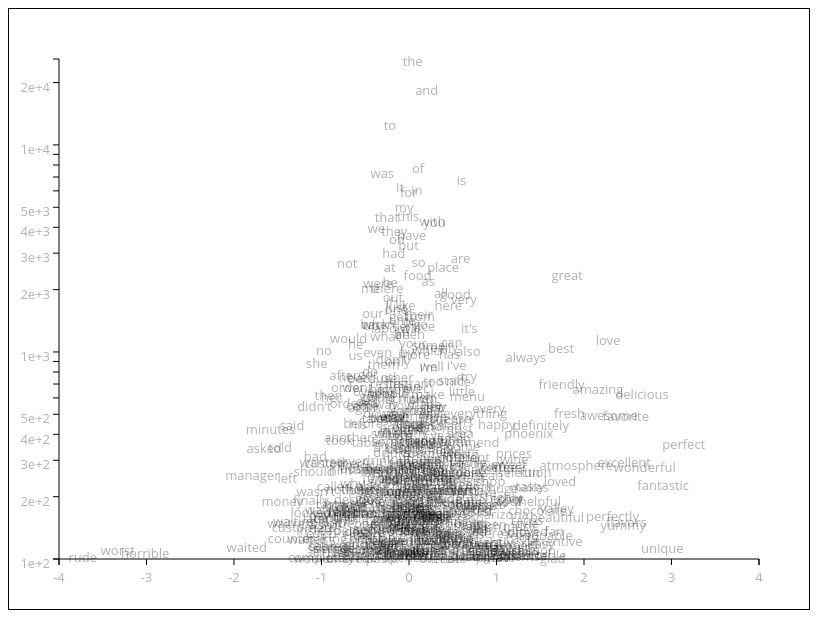
D3 v3 page, settled after 360 driven frames (6 s of simulated time); the page loaded 1 data file(s).



var height = 600;
var width = 800;
var padding = 50;

var countMinMax = [100, 26000];

var svg = d3.select("#plot").append("svg")
   .attr("height", height).attr("width", width);

// We could use a log scale here, but I'm going to use a linear
// scale and pass in the log of the probability ratio.
var xScale = d3.scale.linear()
  .domain([-4, 4]).range([padding, width - padding]);
  
// We'll use a log scale on the y axis, so we can see both low-frequency
// words and high frequency words.
var yScale = d3.scale.log()
  .domain(countMinMax).range([height - padding, padding]);

var xAxis = d3.svg.axis().scale(xScale);
svg.append("g")
  .attr("class", "axis")
  .attr("transform", "translate(0, " + yScale(countMinMax[0]) + ")")
  .call(xAxis);

var yAxis = d3.svg.axis().scale(yScale).orient("left");
svg.append("g")
	.attr("class", "axis")
	.attr("transform", "translate(" + padding + ", 0)")
	.call(yAxis);

var yelp;
var words;

var samplePositiveWord = function () {
	var sample = Math.random() * yelp.fivestartokens;
	for (var i = 0; i < yelp.words.length; i++) {
		if (sample < yelp.words[i].fivestar) {
			yelp.words[i].selected = 1;
			return { w: yelp.words[i].word,
				p: yelp.words[i].fivestar / yelp.fivestartokens };
		}
		sample -= yelp.words[i].fivestar;
	}
	console.log("error: we should have selected a word by now " + sample);
}

var sampleNegativeWord = function () {
	var sample = Math.random() * yelp.onestartokens;
	for (var i = 0; i < yelp.words.length; i++) {
		if (sample < yelp.words[i].onestar) {
			yelp.words[i].selected = 1;
			return { w: yelp.words[i].word,
				p: yelp.words[i].onestar / yelp.onestartokens };
		}
		sample -= yelp.words[i].onestar;
	}
	console.log("error: we should have selected a word by now " + sample);
}

var sampleDoc = function(length) {
	var doc = "";
	
	yelp.words.forEach(function (w) { w.selected = 0; });
	
	var wordGenerator;
	
	if (Math.random() * (yelp.onestardocs + yelp.fivestardocs) < yelp.onestardocs) {
		wordGenerator = sampleNegativeWord;
		console.log("bad");
	}
	else {
		wordGenerator = samplePositiveWord;
		console.log("good");
	}
	
	var logProbability = 0.0;
	
	for (var i = 0; i < length; i++) {
		var token = wordGenerator();
		doc += token.w + " ";
		logProbability += Math.log(token.p);
	}
	// Show the document and its log probability
	console.log(doc, logProbability);
	
	words.transition()
	 .style("fill", function (w) {
		 if (w.selected) { return "#007700"; }
		 else { return "none"; }
	 })
	 .style("opacity", 1.0);
	
};

d3.json("yelp_stars.json", function (data) {
	yelp = data;

	var wordGroup = svg.append("g");
	words = wordGroup.selectAll("text").data(yelp.words);

	words.enter().append("text")
	.attr("x", function(w) { 
		
		var fivestarProbability = w.fivestar / yelp.fivestartokens;
		var onestarProbability = w.onestar / yelp.onestartokens;
		
		return xScale(Math.log(fivestarProbability) - Math.log(onestarProbability));
		//return xScale(fivestarProbability - onestarProbability);
	})
	.attr("y", function(w) { return yScale(w.count); })
	.text(function (w) { return w.word; } );
});



### data: yelp_stars.json
{
 "onestardocs": 841,
 "fivestardocs": 3593,
 "onestartokens": 89595,
 "fivestartokens": 274867,
 "words": [
  {
   "word": "bacon",
   "count": 106,
   "onestar": 15,
   "fivestar": 91
  },
  {
   "word": "second",
   "count": 139,
   "onestar": 45,
   "fivestar": 94
  },
  {
   "word": "here",
   "count": 1685,
   "onestar": 290,
   "fivestar": 1395
  },
  {
   "word": "kids",
   "count": 220,
   "onestar": 54,
   "fivestar": 166
  },
  {
   "word": "i'd",
   "count": 157,
   "onestar": 44,
   "fivestar": 113
  },
  {
   "word": "i'm",
   "count": 842,
   "onestar": 174,
   "fivestar": 668
  },
  {
   "word": "brought",
   "count": 166,
   "onestar": 53,
   "fivestar": 113
  },
  {
   "word": "music",
   "count": 144,
   "onestar": 12,
   "fivestar": 132
  },
  "... 599 more items"
 ]
}